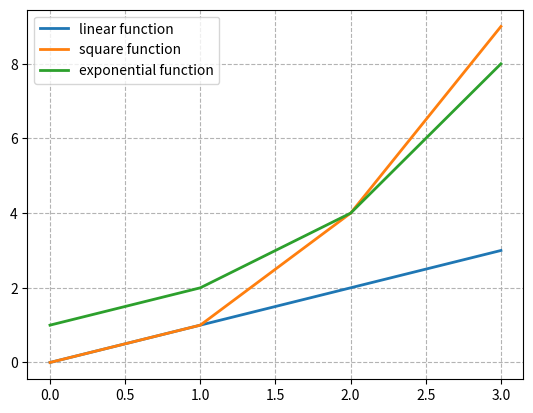

The matplotlib source for this figure:
# [redacted]
# Problem Set 2019, Python plot, Programming and Scripting, GMIT
# Program which displays a plot of functions

import matplotlib.pyplot as plt
import numpy as np

x = np.array(range(0, 4))
b = x * x
c = 2**x

plt.plot(x, x, label='linear function', linewidth=2)
plt.plot(x, b, label='square function', linewidth=2)
plt.plot(x, c, label='exponential function',linewidth=2)

plt.legend()

plt.grid(True, color='0.7', linestyle = '--')

plt.show()